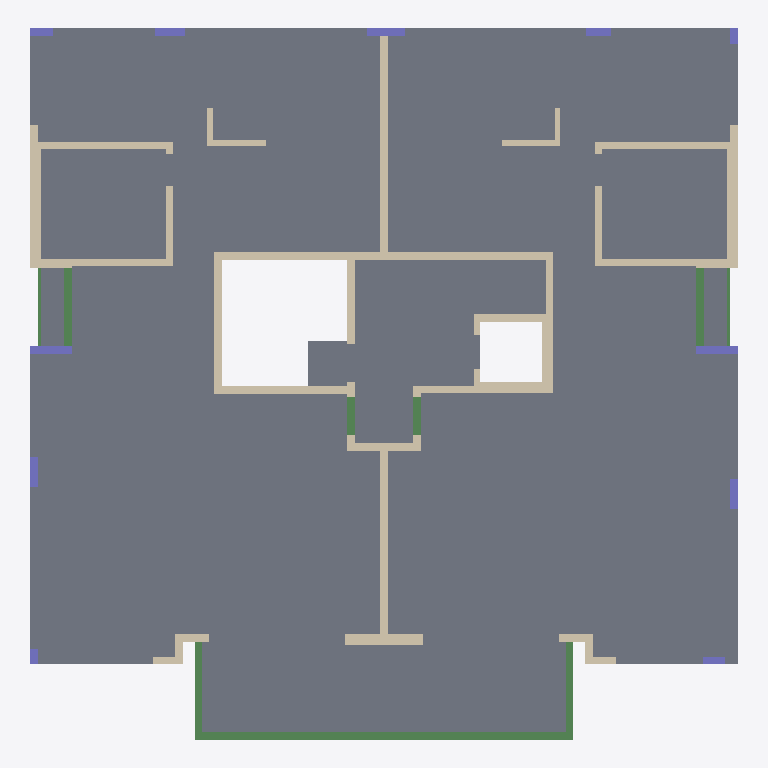
Plan cut of the same IFC building model at storey 'Typical Floor' (level 3.00 m, cut at 4.40 m), seen from above with north up, elements coloured by IFC class: 43 walls (beige), 11 columns (violet), 9 slabs (grey), 9 beams (green). Cut surfaces are drawn darker.
Extent 18.8 m × 18.9 m × 3.0 m (x, y, z). Storeys (2): Down at 0.00 m; Typical Floor at 3.00 m. Elements (72): 43 IfcWallStandardCase, 11 IfcColumn, 9 IfcBeam, 9 IfcSlab.

HEADER;
FILE_DESCRIPTION(('ViewDefinition [CoordinationView]','ExchangeRequirement []'),'2;1');
FILE_NAME('מספר פרויקט','2022-05-19T22:27:59',(''),(''),'ODA IFC SDK 22.6','22.1.1.516 - Exporter 22.1.1.516 - Default UI','');
FILE_SCHEMA(('IFC2X3'));
ENDSEC;
DATA;
#92=IFCPROJECT('3mDq0sXWj2pPd$vpXyjdkh',#20,'מספר פרויקט',$,$,'Project 009','Project Status',(#87),#84);
#108=IFCSITE('3mDq0sXWj2pPd$vpXyjdkf',#20,'Default',$,$,#107,$,$,.ELEMENT.,$,$,$,$,$);
#94=IFCBUILDING('3mDq0sXWj2pPd$vpXyjdkg',#20,'',$,$,#16,$,'',.ELEMENT.,$,$,$);
#97=IFCBUILDINGSTOREY('3mDq0sXWj2pPd$vpY3IOK8',#20,'Down',$,'Level:8mm Head',#96,$,'Down',.ELEMENT.,1.727731E-11);
#101=IFCBUILDINGSTOREY('3mDq0sXWj2pPd$vpY3JpZS',#20,'Typical Floor',$,'Level:8mm Head',#100,$,'Typical Floor',.ELEMENT.,300.0);
#3164=IFCSLAB('1q8VSiHEz2XP4EnYjv5fdu',#20,'Floor:22:547588',$,'Floor:22',#3039,#3163,'547588',.FLOOR.);
#3478=IFCSLAB('1q8VSiHEz2XP4EnYjv5gcX',#20,'Floor:22:551773',$,'Floor:22',#3357,#3477,'551773',.FLOOR.);
#3931=IFCSLAB('3sBFPzOfD7cBJmejN27xcp',#20,'Floor:26:557769',$,'Floor:26',#3914,#3930,'557769',.FLOOR.);
#3551=IFCSLAB('1q8VSiHEz2XP4EnYjv5hDz',#20,'Floor:22:553345',$,'Floor:22',#3526,#3550,'553345',.FLOOR.);
#3668=IFCSLAB('3sBFPzOfD7cBJmejN27qQg',#20,'Floor:22:556496',$,'Floor:22',#3651,#3667,'556496',.FLOOR.);
#3733=IFCSLAB('3sBFPzOfD7cBJmejN27qII',#20,'Floor:22:557032',$,'Floor:22',#3716,#3732,'557032',.FLOOR.);
#2082=IFCBEAM('02wUmn4GvE88duZfaKhh02',#20,'Concrete Rectengular Beam:20/40:545314',$,'Concrete Rectengular Beam:20/40',#2069,#2081,'545314');
#1488=IFCWALLSTANDARDCASE('02wUmn4GvE88duZfaKhgMn',#20,'Basic Wall:20:542609',$,'Basic Wall:20',#1476,#1487,'542609');
#3791=IFCSLAB('3sBFPzOfD7cBJmejN27xaJ',#20,'Floor:15:557673',$,'Floor:15',#3781,#3790,'557673',.FLOOR.);
#3866=IFCSLAB('3sBFPzOfD7cBJmejN27xdk',#20,'Floor:15:557716',$,'Floor:15',#3856,#3865,'557716',.FLOOR.);
#4121=IFCSLAB('1VSe3ld2b35Bw9uKARZBzP',#20,'Floor:22:561737',$,'Floor:22',#4111,#4120,'561737',.FLOOR.);
#1897=IFCWALLSTANDARDCASE('02wUmn4GvE88duZfaKhgrt',#20,'Basic Wall:20:544599',$,'Basic Wall:20',#1885,#1896,'544599');
#1012=IFCWALLSTANDARDCASE('02wUmn4GvE88duZfaKhg8R',#20,'Basic Wall:20:540731',$,'Basic Wall:20',#1000,#1011,'540731');
#2460=IFCWALLSTANDARDCASE('02wUmn4GvE88duZfaKhhIX',#20,'Basic Wall:30:546433',$,'Basic Wall:30',#2448,#2459,'546433');
#3002=IFCWALLSTANDARDCASE('1q8VSiHEz2XP4EnYjv5fKd',#20,'Basic Wall:30:546779',$,'Basic Wall:30',#2990,#3001,'546779');
#1538=IFCWALLSTANDARDCASE('02wUmn4GvE88duZfaKhgeq',#20,'Basic Wall:20:542740',$,'Basic Wall:20',#1526,#1537,'542740');
#1588=IFCWALLSTANDARDCASE('02wUmn4GvE88duZfaKhggr',#20,'Basic Wall:20:542869',$,'Basic Wall:20',#1576,#1587,'542869');
#2410=IFCWALLSTANDARDCASE('02wUmn4GvE88duZfaKhhSn',#20,'Basic Wall:20:546065',$,'Basic Wall:20',#2398,#2409,'546065');
#2952=IFCWALLSTANDARDCASE('1q8VSiHEz2XP4EnYjv5fKb',#20,'Basic Wall:20:546777',$,'Basic Wall:20',#2940,#2951,'546777');
#936=IFCWALLSTANDARDCASE('02wUmn4GvE88duZfaKhjqI',#20,'Basic Wall:30:540466',$,'Basic Wall:30',#924,#935,'540466');
#1338=IFCWALLSTANDARDCASE('02wUmn4GvE88duZfaKhgPT',#20,'Basic Wall:30:541821',$,'Basic Wall:30',#1326,#1337,'541821');
#2260=IFCWALLSTANDARDCASE('02wUmn4GvE88duZfaKhh4M',#20,'Basic Wall:20:545590',$,'Basic Wall:20',#2248,#2259,'545590');
#2802=IFCWALLSTANDARDCASE('1q8VSiHEz2XP4EnYjv5fKl',#20,'Basic Wall:20:546771',$,'Basic Wall:20',#2790,#2801,'546771');
#1388=IFCWALLSTANDARDCASE('02wUmn4GvE88duZfaKhgT9',#20,'Basic Wall:30:542057',$,'Basic Wall:30',#1376,#1387,'542057');
#1998=IFCBEAM('02wUmn4GvE88duZfaKhhDz',#20,'Concrete Rectengular Beam:20/40:545117',$,'Concrete Rectengular Beam:20/40',#1985,#1997,'545117');
#1688=IFCWALLSTANDARDCASE('02wUmn4GvE88duZfaKhgYC',#20,'Basic Wall:20:543404',$,'Basic Wall:20',#1676,#1687,'543404');
#2134=IFCBEAM('02wUmn4GvE88duZfaKhh1P',#20,'Concrete Rectengular Beam:20/40:545401',$,'Concrete Rectengular Beam:20/40',#2121,#2133,'545401');
#2582=IFCBEAM('1q8VSiHEz2XP4EnYjv5fLL',#20,'Concrete Rectengular Beam:20/50:546729',$,'Concrete Rectengular Beam:20/50',#2569,#2581,'546729');
#3613=IFCBEAM('3sBFPzOfD7cBJmejN27qUJ',#20,'Concrete Rectengular Beam:20/90:556265',$,'Concrete Rectengular Beam:20/90',#3600,#3612,'556265');
#1742=IFCWALLSTANDARDCASE('02wUmn4GvE88duZfaKhgcD',#20,'Basic Wall:20:543661',$,'Basic Wall:20',#1726,#1741,'543661');
#2310=IFCWALLSTANDARDCASE('02wUmn4GvE88duZfaKhh7L',#20,'Basic Wall:20:545781',$,'Basic Wall:20',#2298,#2309,'545781');
#2852=IFCWALLSTANDARDCASE('1q8VSiHEz2XP4EnYjv5fKf',#20,'Basic Wall:20:546773',$,'Basic Wall:20',#2840,#2851,'546773');
#1088=IFCWALLSTANDARDCASE('02wUmn4GvE88duZfaKhgDk',#20,'Basic Wall:20:541006',$,'Basic Wall:20',#1076,#1087,'541006');
#1438=IFCWALLSTANDARDCASE('02wUmn4GvE88duZfaKhgH2',#20,'Basic Wall:20:542306',$,'Basic Wall:20',#1426,#1437,'542306');
#1288=IFCWALLSTANDARDCASE('02wUmn4GvE88duZfaKhg7u',#20,'Basic Wall:20:541656',$,'Basic Wall:20',#1276,#1287,'541656');
#2184=IFCWALLSTANDARDCASE('02wUmn4GvE88duZfaKhh2E',#20,'Basic Wall:25:545454',$,'Basic Wall:25',#2172,#2183,'545454');
#2752=IFCWALLSTANDARDCASE('1q8VSiHEz2XP4EnYjv5fKj',#20,'Basic Wall:25:546769',$,'Basic Wall:25',#2740,#2751,'546769');
#836=IFCWALLSTANDARDCASE('02wUmn4GvE88duZfaKhjvG',#20,'Basic Wall:15:539760',$,'Basic Wall:15',#824,#835,'539760');
#433=IFCCOLUMN('02wUmn4GvE88duZfaKhjlC',#20,'Concrete Rectengular Column:20/110:539116',$,'Concrete Rectengular Column:20/110',#432,#430,'539116');
#643=IFCCOLUMN('02wUmn4GvE88duZfaKhjXq',#20,'Concrete Rectengular Column:20/110:539220',$,'Concrete Rectengular Column:20/110',#642,#640,'539220');
#786=IFCWALLSTANDARDCASE('02wUmn4GvE88duZfaKhjdf',#20,'Basic Wall:15:539593',$,'Basic Wall:15',#774,#785,'539593');
#306=IFCCOLUMN('02wUmn4GvE88duZfaKhjlg',#20,'Concrete Rectengular Column:20/100:539082',$,'Concrete Rectengular Column:20/100',#305,#303,'539082');
#3251=IFCBEAM('1q8VSiHEz2XP4EnYjv5giJ',#20,'Concrete Rectengular Beam:20/90:551407',$,'Concrete Rectengular Beam:20/90',#3238,#3250,'551407');
#3320=IFCBEAM('1q8VSiHEz2XP4EnYjv5gW6',#20,'Concrete Rectengular Beam:20/90:551674',$,'Concrete Rectengular Beam:20/90',#3307,#3319,'551674');
#4182=IFCWALLSTANDARDCASE('2jllqjNIv7yRq1hpirLKCb',#20,'Basic Wall:20:562189',$,'Basic Wall:20',#4170,#4181,'562189');
#243=IFCCOLUMN('02wUmn4GvE88duZfaKhjkP',#20,'Concrete Rectengular Column:20/80:539065',$,'Concrete Rectengular Column:20/80',#242,#240,'539065');
#496=IFCCOLUMN('02wUmn4GvE88duZfaKhjlR',#20,'Concrete Rectengular Column:20/80:539131',$,'Concrete Rectengular Column:20/80',#495,#493,'539131');
#594=IFCCOLUMN('02wUmn4GvE88duZfaKhjWK',#20,'Concrete Rectengular Column:20/80:539188',$,'Concrete Rectengular Column:20/80',#593,#591,'539188');
#2511=IFCBEAM('02wUmn4GvE88duZfaKhhKn',#20,'Concrete Rectengular Beam:10/30:546577',$,'Concrete Rectengular Beam:10/30',#2498,#2510,'546577');
#2652=IFCBEAM('1q8VSiHEz2XP4EnYjv5fLN',#20,'Concrete Rectengular Beam:10/30:546731',$,'Concrete Rectengular Beam:10/30',#2639,#2651,'546731');
#688=IFCWALLSTANDARDCASE('02wUmn4GvE88duZfaKhjag',#20,'Basic Wall:15:539402',$,'Basic Wall:15',#676,#687,'539402');
#4332=IFCWALLSTANDARDCASE('2jllqjNIv7yRq1hpirLK9o',#20,'Basic Wall:20:562522',$,'Basic Wall:20',#4320,#4331,'562522');
#4432=IFCWALLSTANDARDCASE('2jllqjNIv7yRq1hpirLKBI',#20,'Basic Wall:20:562682',$,'Basic Wall:20',#4420,#4431,'562682');
#370=IFCCOLUMN('02wUmn4GvE88duZfaKhjlx',#20,'Concrete Rectengular Column:20/65:539099',$,'Concrete Rectengular Column:20/65',#369,#367,'539099');
#156=IFCCOLUMN('02wUmn4GvE88duZfaKhjk2',#20,'Concrete Rectengular Column:20/60:539042',$,'Concrete Rectengular Column:20/60',#155,#153,'539042');
#4382=IFCWALLSTANDARDCASE('2jllqjNIv7yRq1hpirLKAN',#20,'Basic Wall:20:562623',$,'Basic Wall:20',#4370,#4381,'562623');
#4232=IFCWALLSTANDARDCASE('2jllqjNIv7yRq1hpirLKDq',#20,'Basic Wall:20:562268',$,'Basic Wall:20',#4220,#4231,'562268');
#4282=IFCWALLSTANDARDCASE('2jllqjNIv7yRq1hpirLKEx',#20,'Basic Wall:20:562323',$,'Basic Wall:20',#4270,#4281,'562323');
#886=IFCWALLSTANDARDCASE('02wUmn4GvE88duZfaKhjx$',#20,'Basic Wall:15:539871',$,'Basic Wall:15',#874,#885,'539871');
#545=IFCCOLUMN('02wUmn4GvE88duZfaKhjW6',#20,'Concrete Rectengular Column:20/60:539174',$,'Concrete Rectengular Column:20/60',#544,#542,'539174');
#1947=IFCWALLSTANDARDCASE('02wUmn4GvE88duZfaKhgt5',#20,'Basic Wall:20:544741',$,'Basic Wall:20',#1935,#1946,'544741');
#2702=IFCWALLSTANDARDCASE('1q8VSiHEz2XP4EnYjv5fKp',#20,'Basic Wall:20:546767',$,'Basic Wall:20',#2690,#2701,'546767');
#1138=IFCWALLSTANDARDCASE('02wUmn4GvE88duZfaKhg14',#20,'Basic Wall:20:541284',$,'Basic Wall:20',#1126,#1137,'541284');
#1188=IFCWALLSTANDARDCASE('02wUmn4GvE88duZfaKhg32',#20,'Basic Wall:20:541410',$,'Basic Wall:20',#1176,#1187,'541410');
#4018=IFCCOLUMN('3sBFPzOfD7cBJmejN27x4V',#20,'Concrete Rectengular Column:20/40:559717',$,'Concrete Rectengular Column:20/40',#4017,#4015,'559717');
#1792=IFCWALLSTANDARDCASE('02wUmn4GvE88duZfaKhgvY',#20,'Basic Wall:15:543810',$,'Basic Wall:15',#1780,#1791,'543810');
#1638=IFCWALLSTANDARDCASE('02wUmn4GvE88duZfaKhghs',#20,'Basic Wall:20:542934',$,'Basic Wall:20',#1626,#1637,'542934');
#4079=IFCCOLUMN('3sBFPzOfD7cBJmejN27x0e',#20,'Concrete Rectengular Column:20/40:559954',$,'Concrete Rectengular Column:20/40',#4078,#4076,'559954');
#1847=IFCWALLSTANDARDCASE('02wUmn4GvE88duZfaKhg_9',#20,'Basic Wall:15:544169',$,'Basic Wall:15',#1830,#1846,'544169');
#1238=IFCWALLSTANDARDCASE('02wUmn4GvE88duZfaKhg5f',#20,'Basic Wall:20:541513',$,'Basic Wall:20',#1226,#1237,'541513');
#2360=IFCWALLSTANDARDCASE('02wUmn4GvE88duZfaKhhQY',#20,'Basic Wall:20:545922',$,'Basic Wall:20',#2348,#2359,'545922');
#2902=IFCWALLSTANDARDCASE('1q8VSiHEz2XP4EnYjv5fKh',#20,'Basic Wall:20:546775',$,'Basic Wall:20',#2890,#2901,'546775');
ENDSEC;